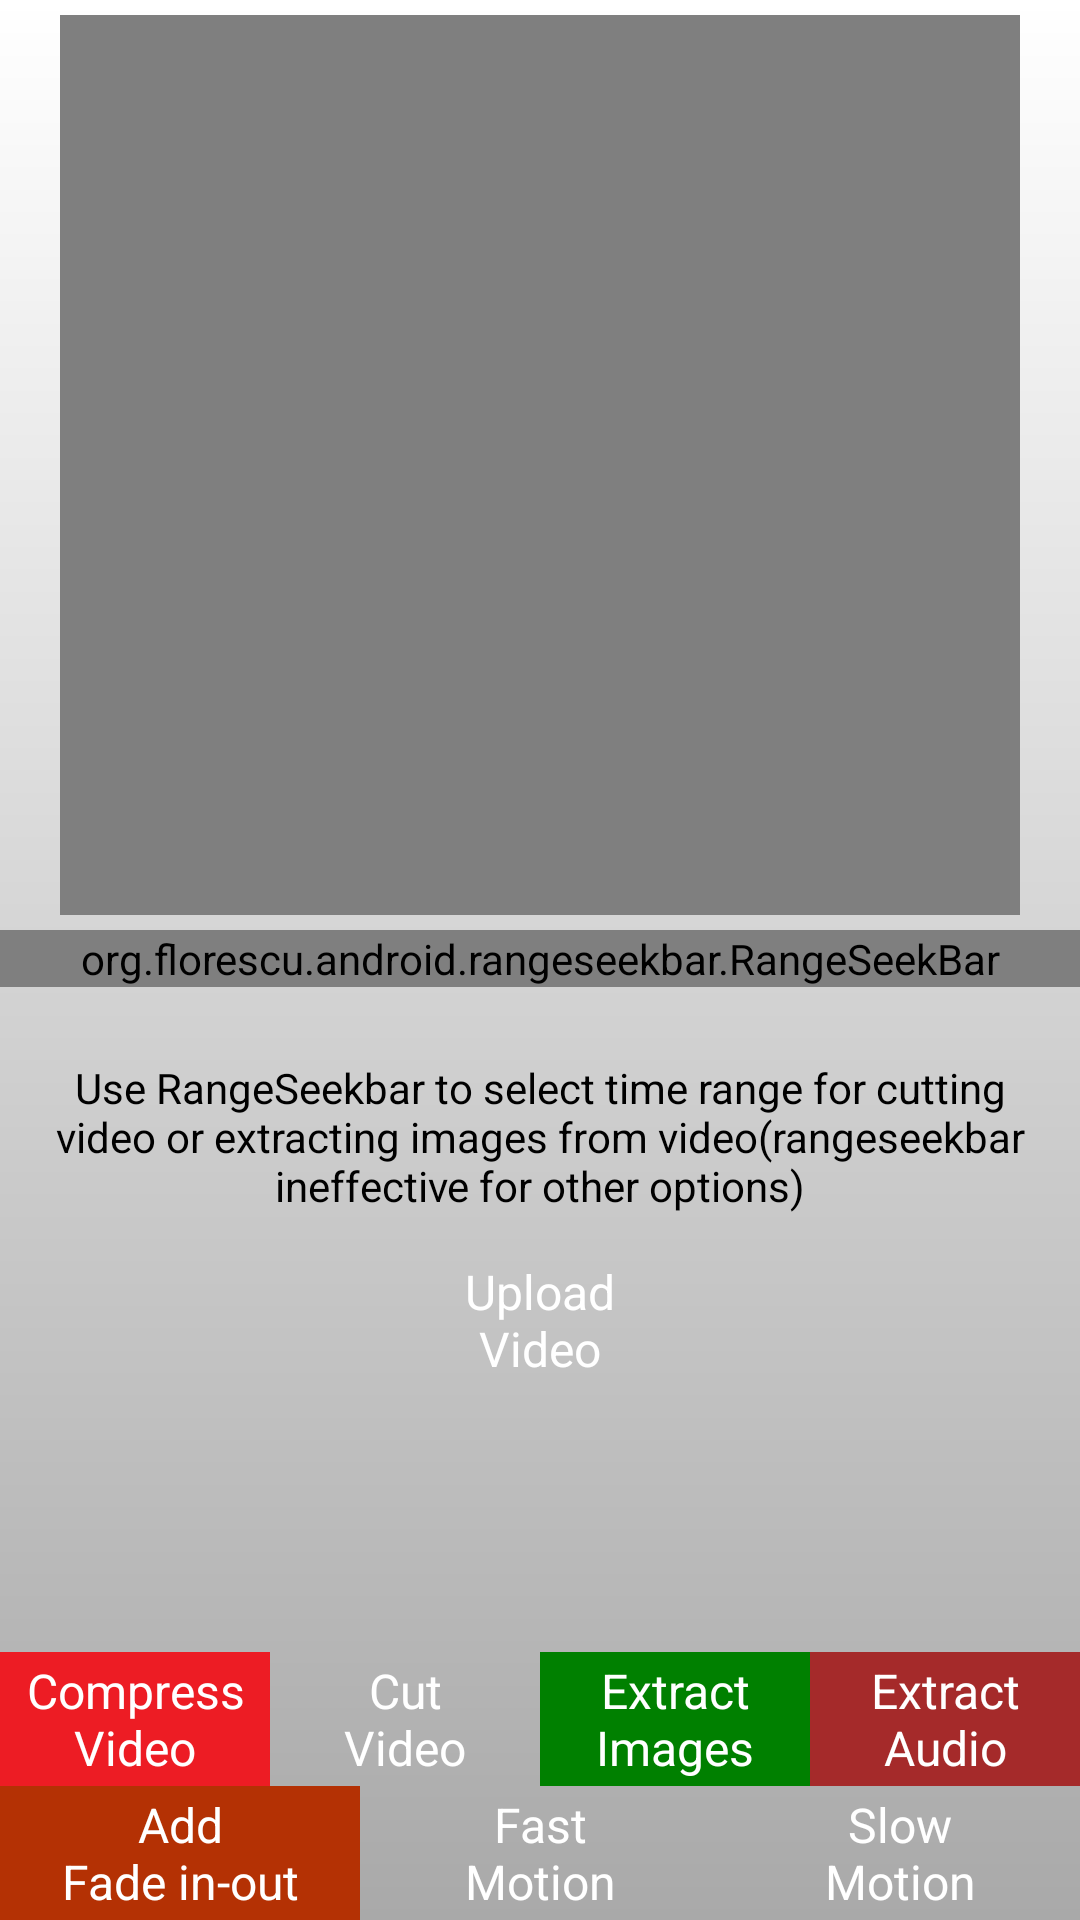

Produce the Android XML layout that renders to this screen, including the resource entries it uses.
<!-- AndroidManifest.xml: application theme AppTheme -->
<!-- res/layout/activity_main.xml -->
<?xml version="1.0" encoding="utf-8"?>
<ScrollView xmlns:android="http://schemas.android.com/apk/res/android"
    xmlns:app="http://schemas.android.com/apk/res-auto"
    xmlns:rsb="http://schemas.android.com/apk/res-auto"
    android:id="@+id/mainlayout"
    android:layout_width="match_parent"
    android:layout_height="match_parent"
    android:layout_weight="1"
    android:fillViewport="true">

    <RelativeLayout


        android:layout_width="match_parent"
        android:layout_height="wrap_content">

        <VideoView
            android:id="@+id/videoView"
            android:layout_width="match_parent"
            android:layout_height="@dimen/dp300"
            android:layout_centerHorizontal="true"
            android:layout_marginLeft="@dimen/dp20"
            android:layout_marginRight="@dimen/dp20"
            android:layout_marginTop="@dimen/dp5" />


        <org.florescu.android.rangeseekbar.RangeSeekBar
            android:id="@+id/rangeSeekBar"
            android:layout_width="match_parent"
            android:layout_height="wrap_content"
            android:layout_below="@+id/videoView"
            android:layout_marginTop="@dimen/dp5"
            app:showLabels="false"
            rsb:activeColor="#ED1C24"
            rsb:textAboveThumbsColor="#000000" />

        <TextView
            android:id="@+id/tvLeft"
            android:layout_width="wrap_content"
            android:layout_height="wrap_content"
            android:layout_alignLeft="@+id/rangeSeekBar"
            android:layout_alignStart="@+id/rangeSeekBar"
            android:layout_below="@+id/rangeSeekBar"
            android:textColor="#000000" />

        <TextView
            android:id="@+id/tvRight"
            android:layout_width="wrap_content"
            android:layout_height="wrap_content"
            android:layout_alignEnd="@+id/rangeSeekBar"
            android:layout_alignRight="@+id/rangeSeekBar"
            android:layout_below="@+id/rangeSeekBar"
            android:textColor="#000000" />

        <TextView
            android:id="@+id/tvInstructions"
            android:layout_width="wrap_content"
            android:layout_height="wrap_content"
            android:layout_below="@+id/tvRight"
            android:layout_centerHorizontal="true"
            android:layout_margin="@dimen/dp5"
            android:gravity="center"
            android:text="@string/rangeSeekBarText"
            android:textColor="#000000" />

        <TextView
            android:id="@+id/uploadVideo"
            android:layout_width="wrap_content"
            android:layout_height="wrap_content"
            android:layout_below="@+id/tvInstructions"
            android:layout_centerHorizontal="true"
            android:layout_marginTop="@dimen/dp5"
            android:background="@drawable/upload_video_selector"
            android:gravity="center"
            android:padding="@dimen/dp5"
            android:text="@string/uploadVideo"
            android:textColor="#FFFFFF"
            android:textSize="@dimen/sp16" />

        <TableLayout
            android:id="@+id/footer"
            android:layout_width="match_parent"
            android:layout_height="wrap_content"
            android:layout_alignParentBottom="true"
            android:layout_below="@+id/uploadVideo"
            android:layout_marginTop="@dimen/dp5"
            android:gravity="center_horizontal|bottom"
            android:orientation="horizontal">

            <TableRow>

                <TextView
                    android:id="@+id/compressVideo"
                    android:layout_width="0dp"
                    android:layout_height="match_parent"
                    android:layout_weight="1"
                    android:background="@drawable/compress_video_selector"
                    android:gravity="center"
                    android:padding="@dimen/dp2"
                    android:text="@string/compressVideo"
                    android:textColor="#FFFFFF"
                    android:textSize="@dimen/sp16" />

                <TextView
                    android:id="@+id/cropVideo"
                    android:layout_width="0dp"
                    android:layout_height="match_parent"
                    android:layout_weight="1"
                    android:background="@drawable/crop_video_selector"
                    android:gravity="center"
                    android:padding="@dimen/dp2"
                    android:text="@string/cutVideo"
                    android:textColor="#FFFFFF"
                    android:textSize="@dimen/sp16" />

                <TextView
                    android:id="@+id/extractImages"
                    android:layout_width="0dp"
                    android:layout_height="match_parent"
                    android:layout_weight="1"
                    android:background="@drawable/extract_images_selector"
                    android:gravity="center"
                    android:padding="@dimen/dp2"
                    android:text="@string/extractImages"
                    android:textColor="#FFFFFF"
                    android:textSize="@dimen/sp16" />

                <TextView
                    android:id="@+id/extractAudio"
                    android:layout_width="0dp"
                    android:layout_height="match_parent"
                    android:layout_weight="1"
                    android:background="@drawable/extract_audio_selector"
                    android:gravity="center"
                    android:padding="@dimen/dp2"
                    android:text="@string/extractAudio"
                    android:textColor="#FFFFFF"
                    android:textSize="@dimen/sp16" />
            </TableRow>

            <TableRow>

                <TextView
                    android:id="@+id/fadeEffect"
                    android:layout_width="0dp"
                    android:layout_height="match_parent"
                    android:layout_weight="1"
                    android:background="@drawable/fade_video_selector"
                    android:gravity="center"
                    android:padding="@dimen/dp2"
                    android:text="@string/addFade"
                    android:textColor="#FFFFFF"
                    android:textSize="@dimen/sp16" />

                <TextView
                    android:id="@+id/increaseSpeed"
                    android:layout_width="0dp"
                    android:layout_height="match_parent"
                    android:layout_weight="1"
                    android:background="@drawable/increase_speed_selector"
                    android:gravity="center"
                    android:padding="@dimen/dp2"
                    android:text="@string/increaseSpeed"
                    android:textColor="#FFFFFF"
                    android:textSize="@dimen/sp16" />

                <TextView
                    android:id="@+id/decreaseSpeed"
                    android:layout_width="0dp"
                    android:layout_height="match_parent"
                    android:layout_weight="1"
                    android:background="@drawable/slow_video_selector"
                    android:gravity="center"
                    android:padding="@dimen/dp2"
                    android:text="@string/decreaseSpeed"
                    android:textColor="#FFFFFF"
                    android:textSize="@dimen/sp16" />
            </TableRow>
        </TableLayout>


    </RelativeLayout>
</ScrollView>
<!-- resources referenced by this layout -->
<resources>
  <dimen name="dp2">2dp</dimen>
  <dimen name="dp20">17dp</dimen>
  <dimen name="dp300">258dp</dimen>
  <dimen name="dp5">4dp</dimen>
  <dimen name="sp16">14sp</dimen>
  <!-- drawable compress_video_selector (drawable) -->
  <?xml version="1.0" encoding="utf-8"?>
  <selector xmlns:android="http://schemas.android.com/apk/res/android">
  
      <item android:drawable="@drawable/compress_video_pressed" android:state_pressed="true"/>
      <item android:drawable="@drawable/compress_video_unpressed"/>
  
  </selector>
  <!-- drawable extract_audio_selector (drawable) -->
  <?xml version="1.0" encoding="utf-8"?>
  <selector xmlns:android="http://schemas.android.com/apk/res/android">
  
      <item android:drawable="@drawable/crop_audio_pressed" android:state_pressed="true"/>
      <item android:drawable="@drawable/crop_audio_unpressed" />
  
  </selector>
  <!-- drawable extract_images_selector (drawable) -->
  <?xml version="1.0" encoding="utf-8"?>
  <selector xmlns:android="http://schemas.android.com/apk/res/android">
  
      <item android:drawable="@drawable/extract_images_pressed" android:state_pressed="true"/>
      <item android:drawable="@drawable/extract_images_unpressed" />
  
  </selector>
  <!-- drawable fade_video_selector (drawable) -->
  <?xml version="1.0" encoding="utf-8"?>
  <selector xmlns:android="http://schemas.android.com/apk/res/android">
  
      <item android:drawable="@drawable/fade_effect_pressed" android:state_pressed="true"/>
      <item android:drawable="@drawable/fade_effect_unpressed"/>
  
  </selector>
  <string name="addFade">Add\nFade in-out</string>
  <string name="compressVideo">Compress\nVideo</string>
  <string name="cutVideo">Cut\nVideo</string>
  <string name="decreaseSpeed">Slow\nMotion</string>
  <string name="extractAudio">Extract\nAudio</string>
  <string name="extractImages">Extract\nImages</string>
  <string name="increaseSpeed">Fast\nMotion</string>
  <string name="rangeSeekBarText">Use RangeSeekbar to select time range for cutting video or extracting images from video(rangeseekbar ineffective for other options)</string>
  <string name="uploadVideo">Upload\nVideo</string>
  <!-- drawable compress_video_pressed (drawable) -->
  <?xml version="1.0" encoding="UTF-8"?>
  <shape xmlns:android="http://schemas.android.com/apk/res/android"
      android:shape="rectangle">
      <solid android:color="#A40000" />
  </shape>
  <!-- drawable compress_video_unpressed (drawable) -->
  <?xml version="1.0" encoding="UTF-8"?>
  <shape xmlns:android="http://schemas.android.com/apk/res/android"
      android:shape="rectangle">
      <solid android:color="#ED1C24" />
  </shape>
  <!-- drawable crop_audio_pressed (drawable) -->
  <?xml version="1.0" encoding="UTF-8"?>
  <shape xmlns:android="http://schemas.android.com/apk/res/android"
      android:shape="rectangle">
      <solid android:color="#800000" />
  </shape>
  <!-- drawable crop_audio_unpressed (drawable) -->
  <?xml version="1.0" encoding="UTF-8"?>
  <shape xmlns:android="http://schemas.android.com/apk/res/android"
      android:shape="rectangle">
      <solid android:color="#A52A2A" />
  </shape>
  <!-- drawable extract_images_pressed (drawable) -->
  <?xml version="1.0" encoding="UTF-8"?>
  <shape xmlns:android="http://schemas.android.com/apk/res/android"
      android:shape="rectangle">
      <solid android:color="#006400" />
  </shape>
  <!-- drawable extract_images_unpressed (drawable) -->
  <?xml version="1.0" encoding="UTF-8"?>
  <shape xmlns:android="http://schemas.android.com/apk/res/android"
      android:shape="rectangle">
      <solid android:color="#008000" />
  </shape>
  <!-- drawable fade_effect_pressed (drawable) -->
  <?xml version="1.0" encoding="UTF-8"?>
  <shape xmlns:android="http://schemas.android.com/apk/res/android"
      android:shape="rectangle">
      <solid android:color="#752004" />
  </shape>
  <!-- drawable fade_effect_unpressed (drawable) -->
  <?xml version="1.0" encoding="UTF-8"?>
  <shape xmlns:android="http://schemas.android.com/apk/res/android"
      android:shape="rectangle">
      <solid android:color="#B43104" />
  </shape>
</resources>
